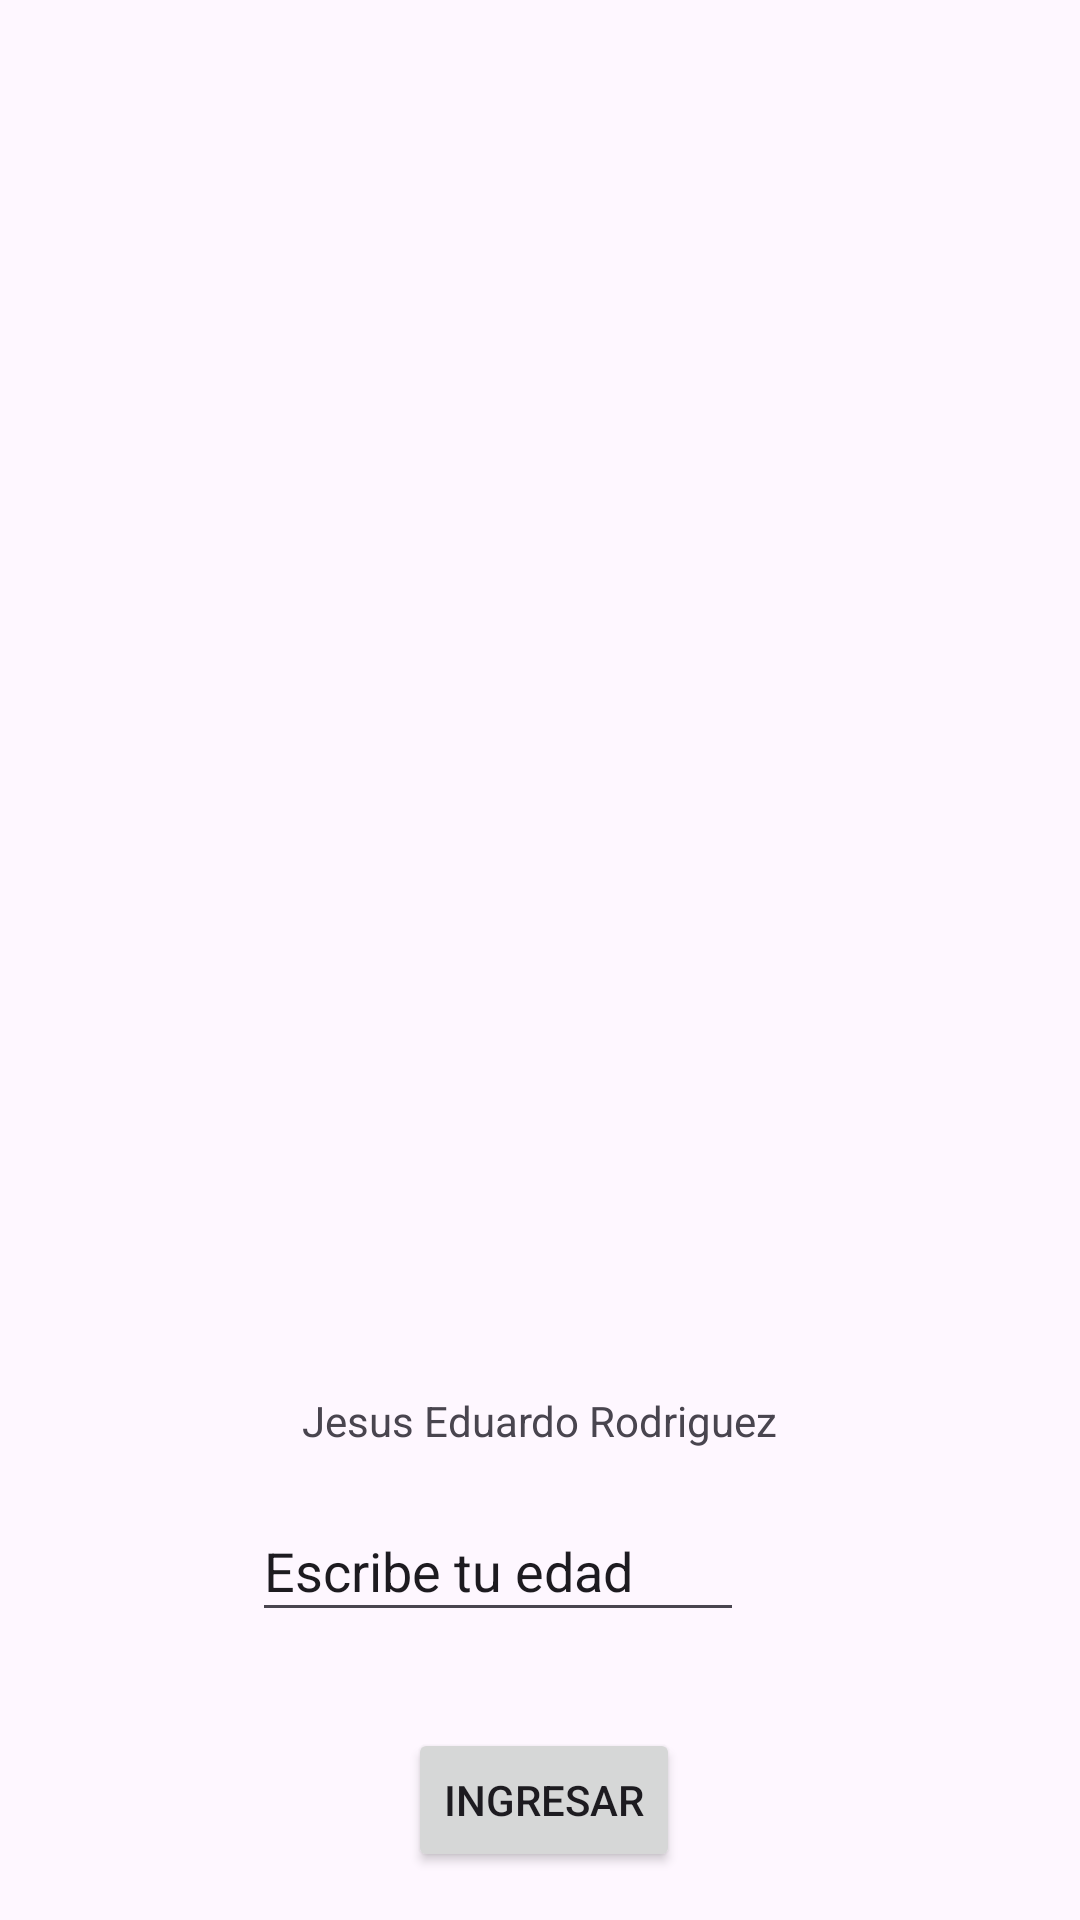

This screen was rendered from an Android layout file. Write that file and the resources it references.
<!-- AndroidManifest.xml: application theme Theme._110723 -->
<!-- res/layout/activity_main.xml -->
<?xml version="1.0" encoding="utf-8"?>
<androidx.constraintlayout.widget.ConstraintLayout xmlns:android="http://schemas.android.com/apk/res/android"
    xmlns:app="http://schemas.android.com/apk/res-auto"
    xmlns:tools="http://schemas.android.com/tools"
    android:layout_width="match_parent"
    android:layout_height="match_parent"
    tools:context=".MainActivity">

    <TextView
        android:layout_width="wrap_content"
        android:layout_height="wrap_content"
        android:layout_marginBottom="17dp"
        android:text="Jesus Eduardo Rodriguez"
        app:layout_constraintBottom_toTopOf="@+id/textField1"
        app:layout_constraintEnd_toEndOf="parent"
        app:layout_constraintStart_toStartOf="parent"
        app:layout_constraintTop_toTopOf="parent"
        app:layout_constraintVertical_bias="1.0" />

    <Button
        android:id="@+id/button1"
        android:layout_width="wrap_content"
        android:layout_height="wrap_content"
        android:layout_marginBottom="16dp"
        android:text="Ingresar"
        app:layout_constraintBottom_toBottomOf="parent"
        app:layout_constraintEnd_toEndOf="parent"
        app:layout_constraintHorizontal_bias="0.505"
        app:layout_constraintStart_toStartOf="parent" />

    <EditText
        android:id="@+id/textField1"
        android:layout_width="164dp"
        android:layout_height="44dp"
        android:layout_marginBottom="32dp"
        android:ems="10"
        android:inputType="text"
        android:text="Escribe tu edad"
        app:layout_constraintBottom_toTopOf="@+id/button1"
        app:layout_constraintEnd_toEndOf="parent"
        app:layout_constraintHorizontal_bias="0.428"
        app:layout_constraintStart_toStartOf="parent"
        app:layout_constraintTop_toTopOf="parent"
        app:layout_constraintVertical_bias="1.0" />


</androidx.constraintlayout.widget.ConstraintLayout>
<!-- resources referenced by this layout -->
<resources>
  <style name="Theme._110723" parent="Base.Theme._110723" />
  <style name="Base.Theme._110723" parent="Theme.Material3.DayNight.NoActionBar">
          
          
      </style>
</resources>
